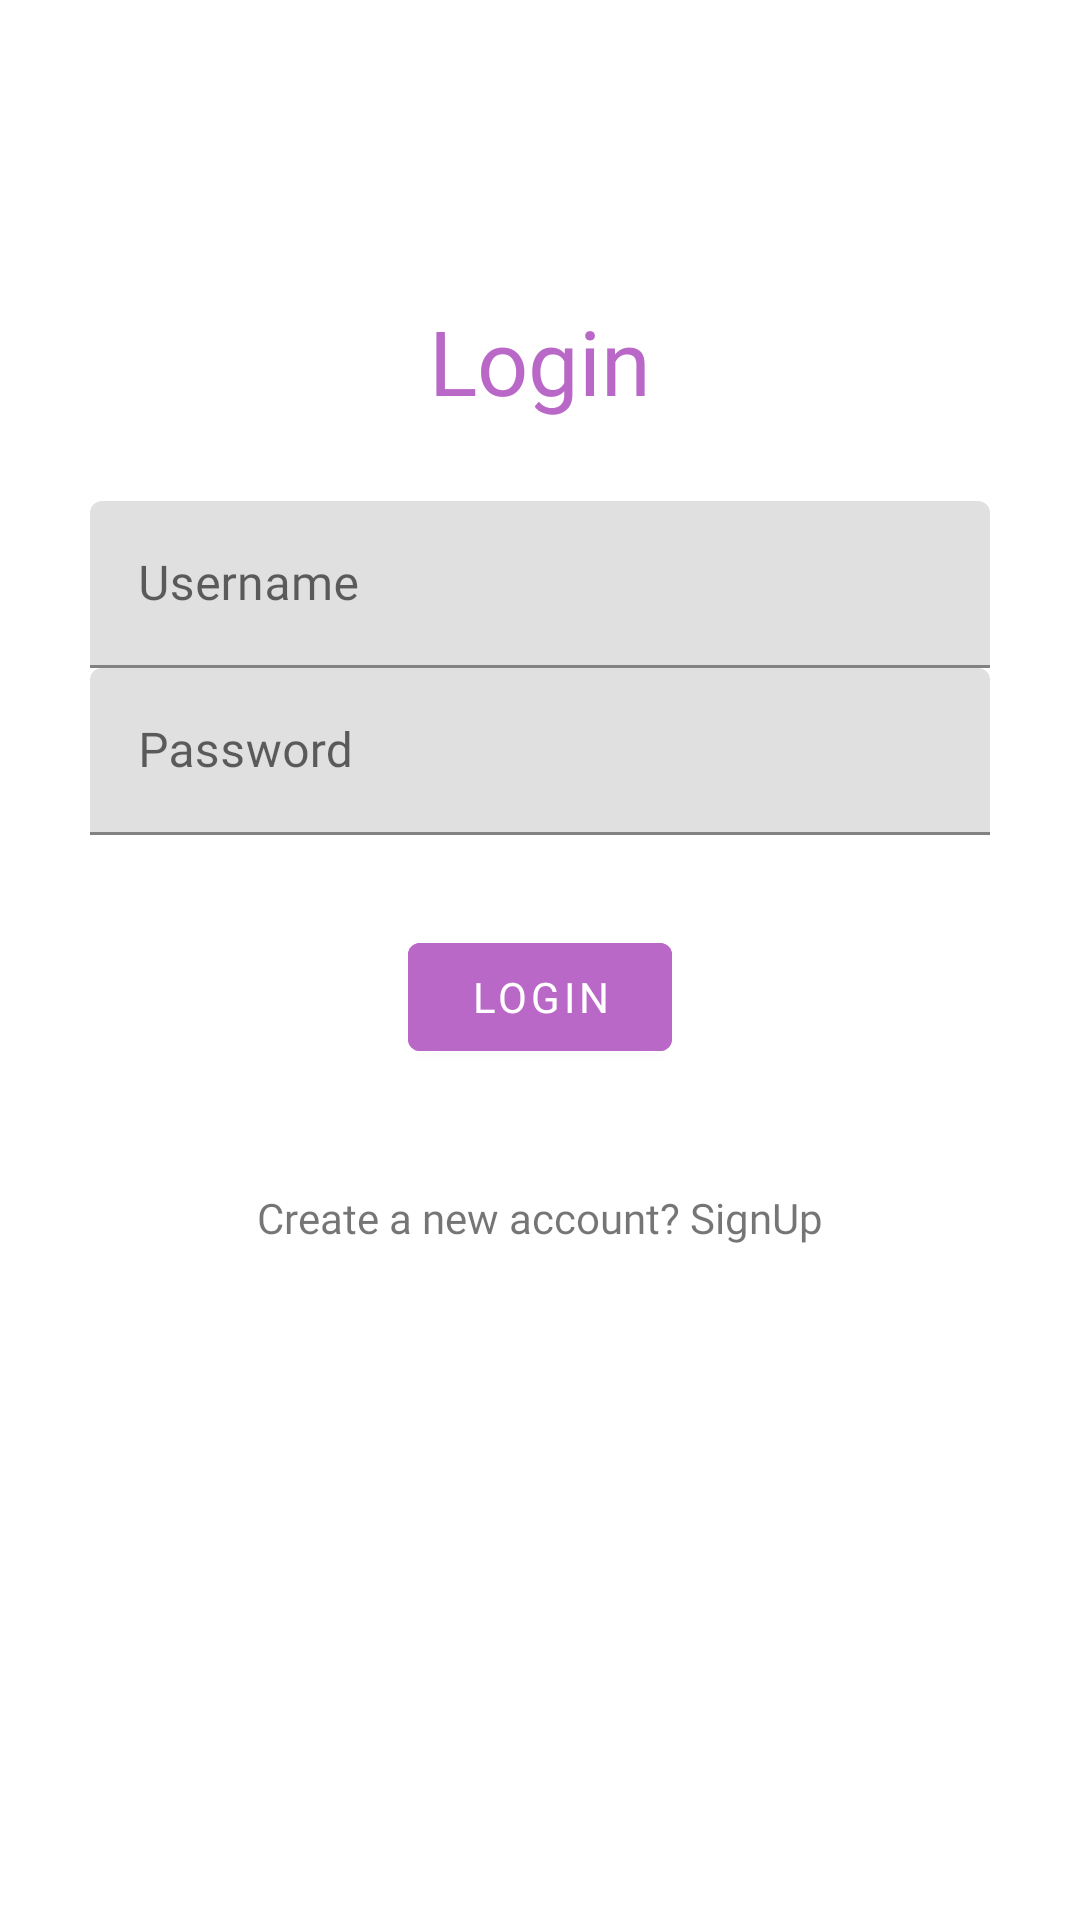

Reconstruct the res/layout file that produces this screen, plus the resources it refers to.
<!-- AndroidManifest.xml: application theme Theme.AExpress -->
<!-- res/layout/activity_login.xml -->
<?xml version="1.0" encoding="utf-8"?>
<androidx.constraintlayout.widget.ConstraintLayout xmlns:android="http://schemas.android.com/apk/res/android"
    xmlns:app="http://schemas.android.com/apk/res-auto"
    xmlns:tools="http://schemas.android.com/tools"
    android:layout_width="match_parent"
    android:layout_height="match_parent"
    tools:context=".activities.Login">

    <TextView
        android:id="@+id/textView"
        android:layout_width="match_parent"
        android:layout_height="wrap_content"
        android:layout_marginTop="100dp"
        android:fontFamily="@font/poppinsbold"
        android:gravity="center"
        android:text="@string/login"
        android:textColor="@color/purple"
        android:textSize="30sp"
        app:layout_constraintEnd_toEndOf="parent"
        app:layout_constraintHorizontal_bias="0.0"
        app:layout_constraintStart_toStartOf="parent"
        app:layout_constraintTop_toTopOf="parent"
        tools:targetApi="jelly_bean" />

    <androidx.constraintlayout.widget.ConstraintLayout
        android:layout_width="match_parent"
        android:layout_height="wrap_content"
        app:layout_constraintBottom_toBottomOf="parent"
        app:layout_constraintTop_toTopOf="parent"
        app:layout_constraintVertical_bias="0.426"
        tools:layout_editor_absoluteX="0dp">

        <com.google.android.material.textfield.TextInputLayout
            android:id="@+id/textInputLayoutUsername"
            android:layout_width="match_parent"
            android:layout_height="wrap_content"
            android:layout_marginLeft="30dp"
            android:layout_marginRight="30dp"
            android:hint="@string/username"
            app:layout_constraintEnd_toEndOf="parent"
            app:layout_constraintHorizontal_bias="0.0"
            app:layout_constraintStart_toStartOf="parent"
            app:layout_constraintTop_toTopOf="parent">

            <com.google.android.material.textfield.TextInputEditText
                android:id="@+id/username"
                android:layout_width="match_parent"
                android:layout_height="wrap_content"
                android:drawableEnd="@drawable/ic_baseline_person_24"
                android:fontFamily="@font/poppinsmedium"
                tools:targetApi="jelly_bean" />
        </com.google.android.material.textfield.TextInputLayout>

        <com.google.android.material.textfield.TextInputLayout
            android:id="@+id/textInputLayoutPassword"
            android:layout_width="match_parent"
            android:layout_height="wrap_content"
            android:layout_marginLeft="30dp"
            android:layout_marginRight="30dp"
            android:hint="@string/password"
            app:layout_constraintTop_toBottomOf="@+id/textInputLayoutUsername"
            tools:layout_editor_absoluteX="0dp">

            <com.google.android.material.textfield.TextInputEditText
                android:id="@+id/password"
                android:layout_width="match_parent"
                android:layout_height="wrap_content"
                android:drawableEnd="@drawable/ic_baseline_lock_24"
                android:fontFamily="@font/poppinsmedium"
                tools:targetApi="jelly_bean" />
        </com.google.android.material.textfield.TextInputLayout>

        <ProgressBar
            android:id="@+id/progress"
            android:layout_width="wrap_content"
            android:layout_height="wrap_content"
            android:visibility="gone"
            app:layout_constraintEnd_toEndOf="parent"
            app:layout_constraintStart_toStartOf="parent"
            app:layout_constraintTop_toBottomOf="@+id/textInputLayoutPassword" />

        <Button
            android:id="@+id/buttonLogin"
            android:backgroundTint="@color/purple"
            android:layout_width="wrap_content"
            android:layout_height="wrap_content"
            android:fontFamily="@font/poppinsmedium"
            android:layout_marginTop="30dp"
            android:text="@string/login"
            app:layout_constraintEnd_toEndOf="parent"
            app:layout_constraintStart_toStartOf="parent"
            app:layout_constraintTop_toBottomOf="@+id/progress" />

        <TextView
            android:id="@+id/signUpText"
            android:layout_width="wrap_content"
            android:layout_height="wrap_content"
            android:layout_marginTop="40dp"
            android:fontFamily="@font/poppinsmedium"
            android:text="@string/signuphere"
            app:layout_constraintEnd_toEndOf="parent"
            app:layout_constraintStart_toStartOf="parent"
            app:layout_constraintTop_toBottomOf="@+id/buttonLogin"
            tools:targetApi="jelly_bean" />
    </androidx.constraintlayout.widget.ConstraintLayout>

</androidx.constraintlayout.widget.ConstraintLayout>
<!-- resources referenced by this layout -->
<resources>
  <color name="purple">#BA68C8</color>
  <string name="login">Login</string>
  <string name="password">Password</string>
  <string name="signuphere">Create a new account? SignUp</string>
  <string name="username">Username</string>
  <style name="Theme.AExpress" parent="Theme.MaterialComponents.DayNight.NoActionBar">
          
          <item name="colorPrimary">@color/purple</item>
          <item name="colorPrimaryVariant">@color/purple</item>
          <item name="colorOnPrimary">@color/white</item>
          
          <item name="colorSecondary">@color/teal_200</item>
          <item name="colorSecondaryVariant">@color/teal_700</item>
          <item name="colorOnSecondary">@color/black</item>
          
          <item name="android:statusBarColor" tools:targetApi="l">?attr/colorPrimaryVariant</item>
          
      </style>
  <color name="white">#FFFFFFFF</color>
  <color name="teal_200">#FF03DAC5</color>
  <color name="teal_700">#FF018786</color>
  <color name="black">#FF000000</color>
</resources>
